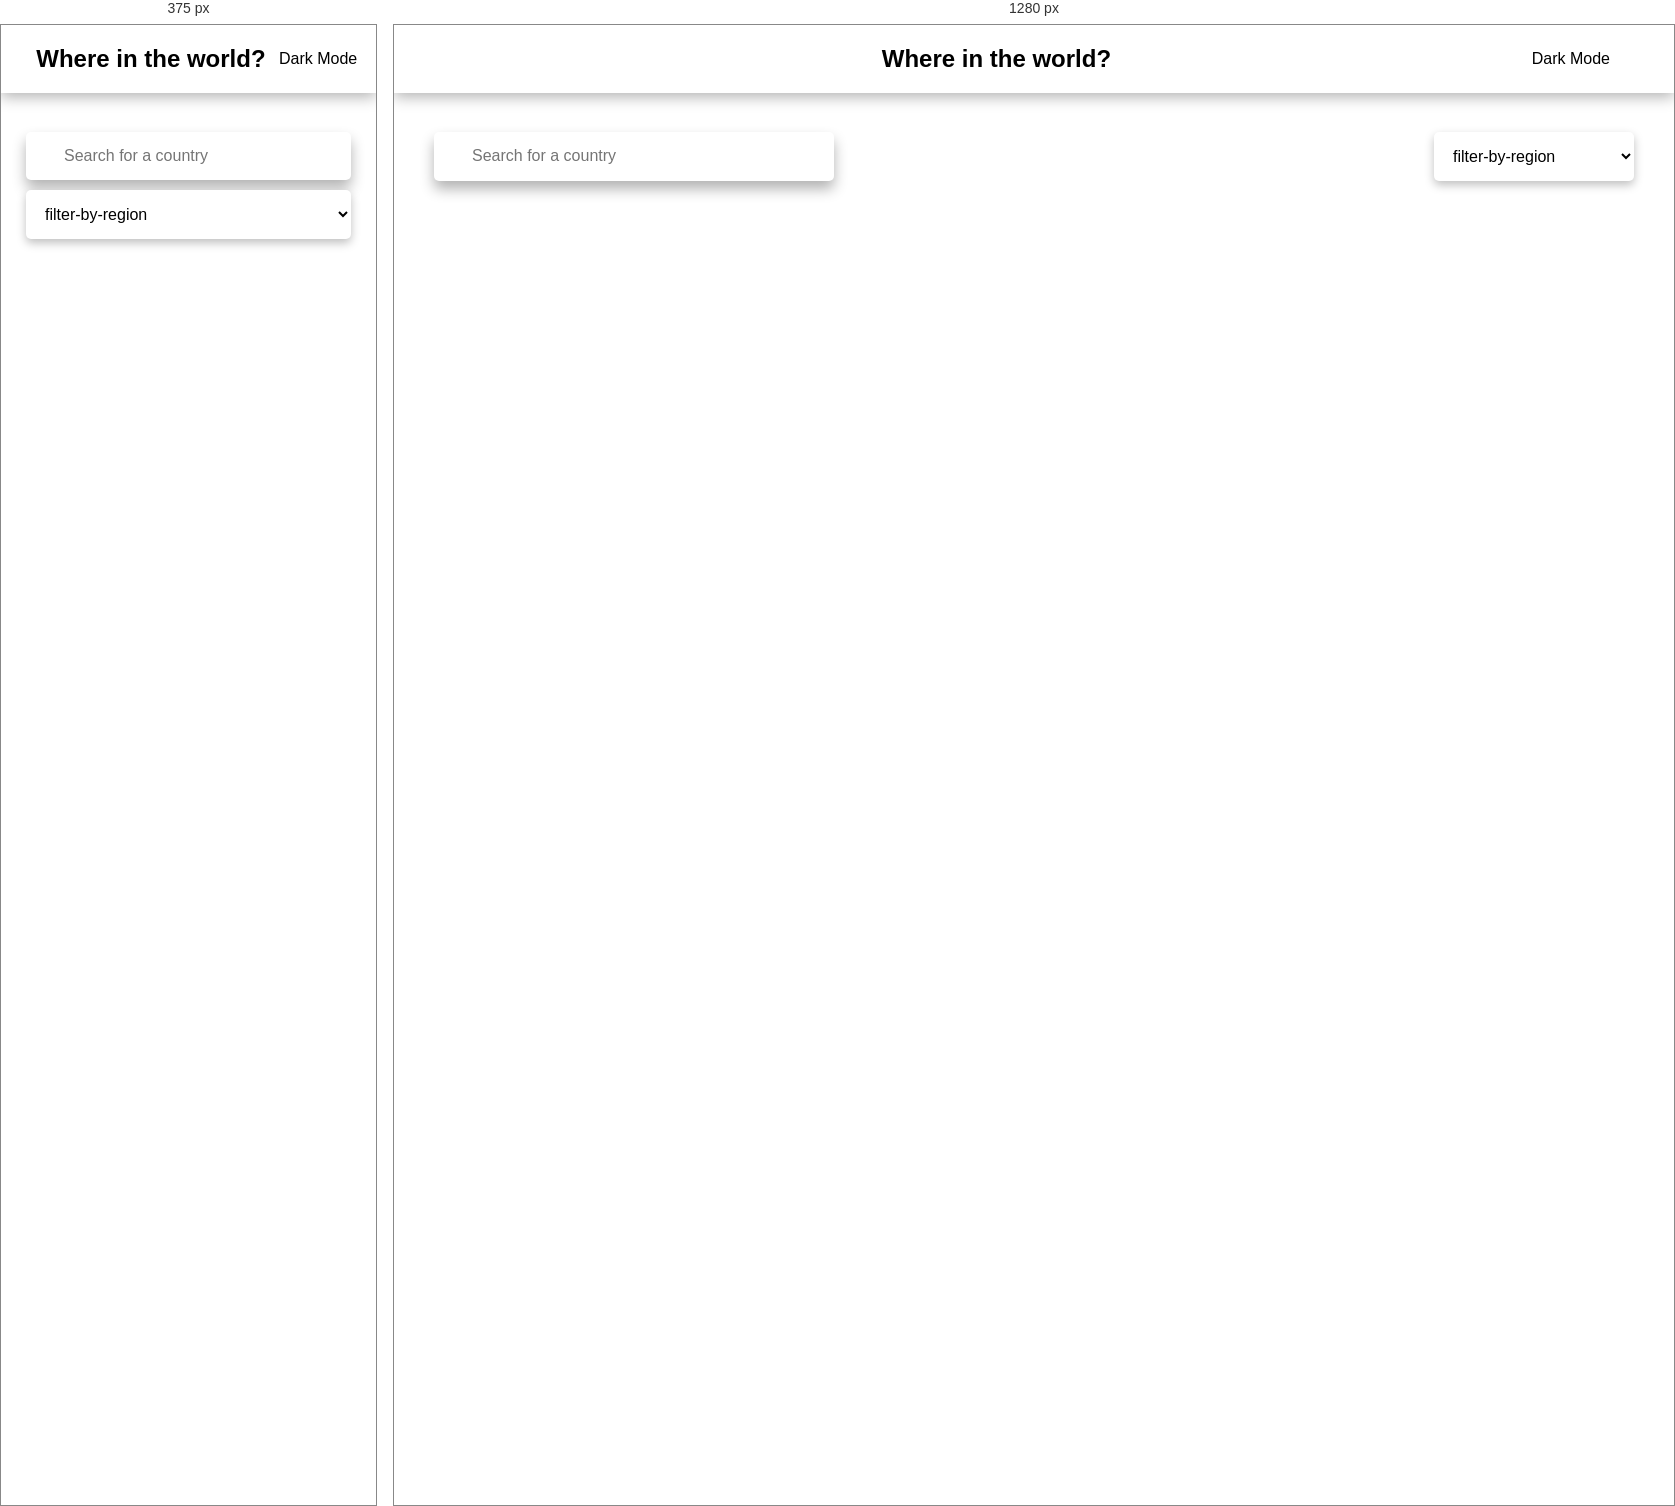
Rendered at 375 px and 1280 px, left to right.

<!-- file: countryindex.html -->
<!DOCTYPE html>
<html lang="en">
<head>
    <meta charset="UTF-8">
    <meta name="viewport" content="width=device-width, initial-scale=1.0">
    <link rel="stylesheet" href="https://cdnjs.cloudflare.com/ajax/libs/font-awesome/6.7.2/css/all.min.css" integrity="sha512-Evv84Mr4kqVGRNSgIGL/F/aIDqQb7xQ2vcrdIwxfjThSH8CSR7PBEakCr51Ck+w+/U6swU2Im1vVX0SVk9ABhg==" crossorigin="anonymous" referrerpolicy="no-referrer" />
    <link href="https://fonts.googleapis.com/css?family=Nunito+Sans:200,300,600,800,regular,500,600,700,800,900,200italic,300italic,italic,500italic,600italic,700italic,800italic,900italic" rel="stylesheet" />
    <link rel="stylesheet" href="./countrystyle.css">
    <script src="./countryscript.js" defer></script>
    <title>countries-Switcher</title>
</head>
<body>
    <header class="header-container">
       <div class="header-content">
        <span>
            <a href="./countryindex.html">
                <i class="fa-solid fa-house"></i>
            </a>
        </span>
        <h2 class="title">Where in the world?</h2>
        <p class="theme-change"><i class="fa-regular fa-moon"></i>&nbsp;&nbsp;Dark Mode</p>
    </div>
    </header>
    <main>
        <div class="search-filter-container">
            <div class="search-container">
                <i class="fa-solid fa-magnifying-glass"></i>
                <input type="text" placeholder="Search for a country">
            </div>
            <select class="filter-by-region">
                <option hidden>filter-by-region</option>
                <option value="Africa">Africa</option>
                <option value="America">America</option>
                <option value="Asia">Asia</option>
                <option value="Europe">Europe</option>
                <option value="Oceania">Oceania</option>
            </select>
        </div>
        <div class="countries-container"></div>
    </main>
</body>
</html>

/* @media block from countrystyle.css */
@media(max-width: 780px){
    .countries-container{
        justify-content: center;
    }
    .search-filter-container{
        flex-direction: column;
        align-items: center;
        gap: 10px;
        
    }
    .filter-by-region{
        max-width: 400px;
        width: 100%;
        /* margin-top: 8px; */
    }
}